Run: headless pygame with SDL's dummy video driver; simulated clock (each Clock.tick advances the game by its frame time, no real sleeping); random seed 0; keys injected as events and as key.get_pressed() state; no mouse input; restart key SPACE tapped at the start of phases 3 and 4.
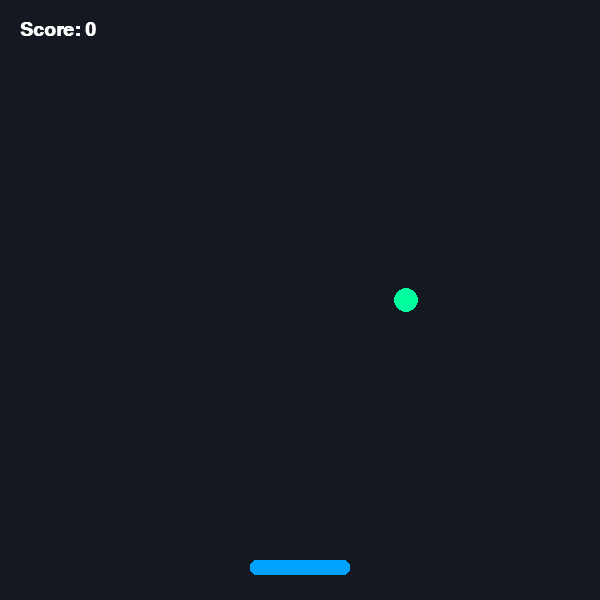
Frame 1 of 4 · flips 1–60 · no input
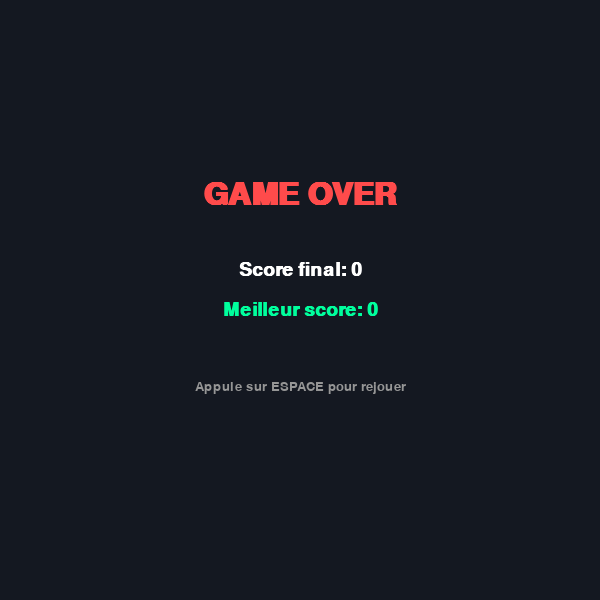
Frame 2 of 4 · flips 61–180 · tapped SPACE, RETURN · held RIGHT (→), D
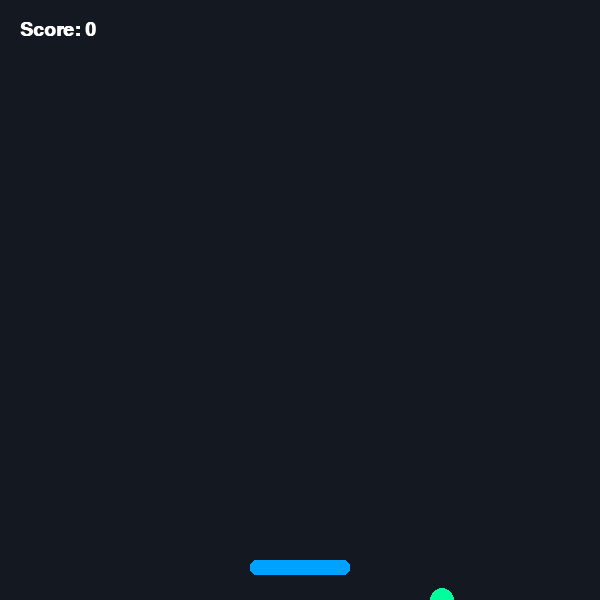
Frame 3 of 4 · flips 181–300 · tapped SPACE · held DOWN (↓), S
Frame 4 of 4 · flips 301–420 · tapped SPACE · held LEFT (←), A, UP (↑), W · screen same as frame 2, image omitted

The pygame program that drew these frames:

import pygame
import random
import sys

pygame.init()

# Configuration de la fenêtre
WIDTH, HEIGHT = 600, 600
screen = pygame.display.set_mode((WIDTH, HEIGHT))
pygame.display.set_caption("Catch the Ball")
clock = pygame.time.Clock()

# Couleurs
WHITE = (255, 255, 255)
DARK_BG = (20, 24, 33)
ACCENT_BLUE = (0, 162, 255)
GREEN = (0, 255, 157)
RED = (255, 75, 75)
GRAY = (150, 150, 150)

# Polices
font_large = pygame.font.SysFont("Arial", 46, bold=True)
font_medium = pygame.font.SysFont("Arial", 28, bold=True)
font_small = pygame.font.SysFont("Arial", 20)

# Variables du jeu
paddle_w, paddle_h = 100, 15
paddle_speed = 8
ball_r = 12

def reset_game():
    return {
        "paddle_x": (WIDTH - paddle_w) // 2,
        "paddle_y": HEIGHT - 40,
        "ball_x": random.randint(ball_r, WIDTH - ball_r),
        "ball_y": 0,
        "ball_speed": 5,
        "score": 0,
        "game_over": False
    }

game = reset_game()
high_score = 0

# Boucle principale
running = True
while running:
    screen.fill(DARK_BG)
    
    # Gestion des événements
    for event in pygame.event.get():
        if event.type == pygame.QUIT:
            running = False
        if event.type == pygame.KEYDOWN:
            if event.key == pygame.K_SPACE and game["game_over"]:
                game = reset_game()

    if not game["game_over"]:
        # Déplacement de la raquette
        keys = pygame.key.get_pressed()
        if keys[pygame.K_LEFT] and game["paddle_x"] > 0:
            game["paddle_x"] -= paddle_speed
        if keys[pygame.K_RIGHT] and game["paddle_x"] < WIDTH - paddle_w:
            game["paddle_x"] += paddle_speed

        # Déplacement de la balle
        game["ball_y"] += game["ball_speed"]

        # Collisions avec la raquette
        paddle_rect = pygame.Rect(game["paddle_x"], game["paddle_y"], paddle_w, paddle_h)
        ball_rect = pygame.Rect(game["ball_x"] - ball_r, game["ball_y"] - ball_r, ball_r * 2, ball_r * 2)

        if ball_rect.colliderect(paddle_rect):
            game["score"] += 1
            game["ball_y"] = 0
            game["ball_x"] = random.randint(ball_r, WIDTH - ball_r)
            game["ball_speed"] += 0.3  # Augmente la difficulté

        # Balle ratée = Game Over
        if game["ball_y"] > HEIGHT:
            game["game_over"] = True
            if game["score"] > high_score:
                high_score = game["score"]

        # Dessin du jeu actif
        pygame.draw.rect(screen, ACCENT_BLUE, (game["paddle_x"], game["paddle_y"], paddle_w, paddle_h), border_radius=6)
        pygame.draw.circle(screen, GREEN, (game["ball_x"], game["ball_y"]), ball_r)
        
        # Score en direct
        score_txt = font_medium.render(f"Score: {game['score']}", True, WHITE)
        screen.blit(score_txt, (20, 20))

    else:
        # Écran de Game Over
        go_txt = font_large.render("GAME OVER", True, RED)
        final_score_txt = font_medium.render(f"Score final: {game['score']}", True, WHITE)
        best_score_txt = font_medium.render(f"Meilleur score: {high_score}", True, GREEN)
        replay_txt = font_small.render("Appuie sur ESPACE pour rejouer", True, GRAY)

        screen.blit(go_txt, (WIDTH // 2 - go_txt.get_width() // 2, 180))
        screen.blit(final_score_txt, (WIDTH // 2 - final_score_txt.get_width() // 2, 260))
        screen.blit(best_score_txt, (WIDTH // 2 - best_score_txt.get_width() // 2, 300))
        screen.blit(replay_txt, (WIDTH // 2 - replay_txt.get_width() // 2, 380))

    pygame.display.flip()
    clock.tick(60)

pygame.quit()
sys.exit()
